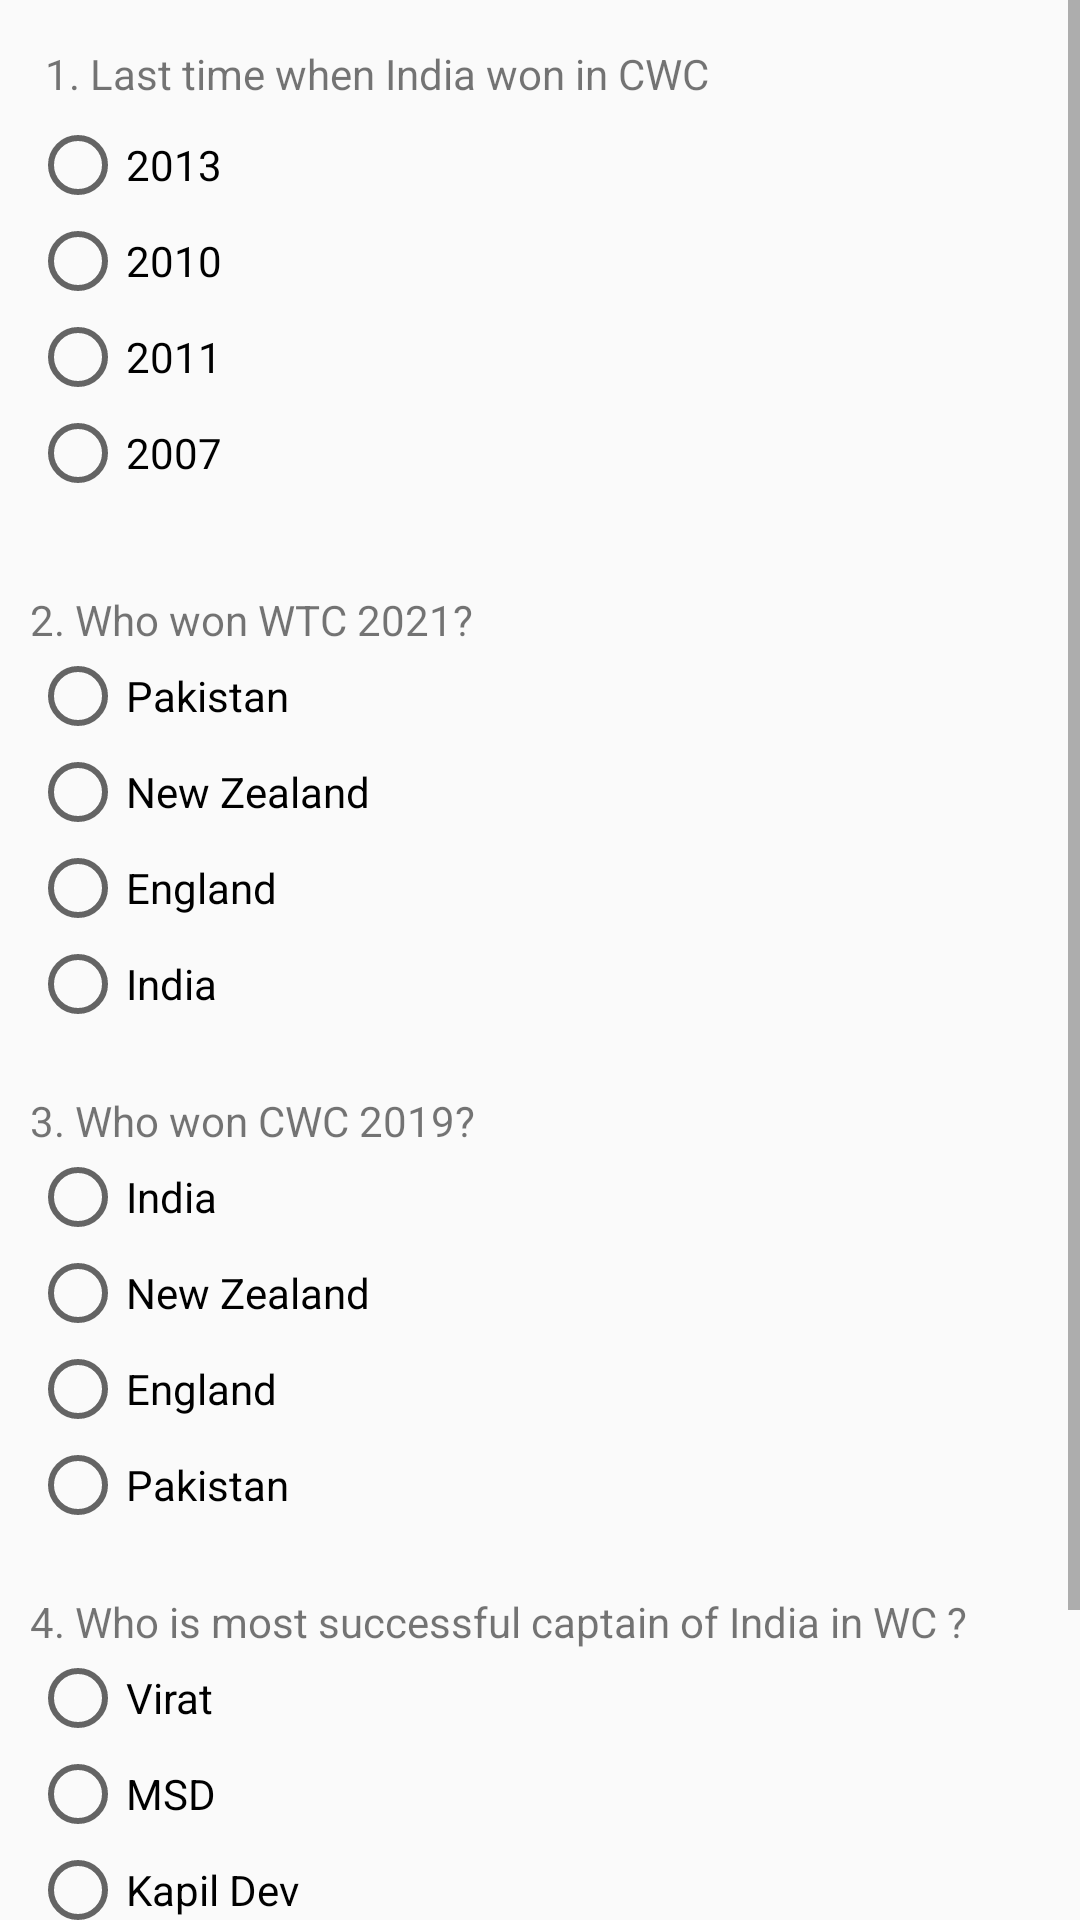

Produce the Android XML layout that renders to this screen, including the resource entries it uses.
<!-- AndroidManifest.xml: application theme Theme.SummerProject -->
<!-- res/layout/activity_quiz.xml -->
<?xml version="1.0" encoding="utf-8"?>
<ScrollView
    xmlns:android="http://schemas.android.com/apk/res/android"
    xmlns:app="http://schemas.android.com/apk/res-auto"
    xmlns:tools="http://schemas.android.com/tools"
    android:layout_width="match_parent"
    android:layout_height="match_parent"
    tools:context=".Quiz">

    <LinearLayout
        android:layout_width="match_parent"
        android:layout_height="wrap_content"
        android:orientation="vertical">

        <ImageButton
            android:id="@+id/imageButton12"
            android:layout_width="match_parent"
            android:layout_height="wrap_content"
            android:background="#EAEAEA"
            app:srcCompat="@drawable/ic_baseline_arrow_back_ios_24" />

        <RadioGroup
            android:layout_width="match_parent"
            android:layout_height="match_parent"
            android:paddingLeft="10dp"
            android:paddingTop="10dp"
            android:paddingBottom="20dp">

            <TextView
                android:id="@+id/textView9"
                android:layout_width="match_parent"
                android:layout_height="wrap_content"
                android:padding="5dp"
                android:paddingLeft="10dp"
                android:text="1. Last time when India won in CWC" />

            <RadioButton
                android:id="@+id/radioButton"
                android:layout_width="match_parent"
                android:layout_height="wrap_content"
                android:text="2013" />

            <RadioButton
                android:id="@+id/radioButton2"
                android:layout_width="match_parent"
                android:layout_height="wrap_content"
                android:text="2010" />

            <RadioButton
                android:id="@+id/radioButton3"
                android:layout_width="match_parent"
                android:layout_height="wrap_content"
                android:text="2011" />

            <RadioButton
                android:id="@+id/radioButton4"
                android:layout_width="match_parent"
                android:layout_height="wrap_content"
                android:text="2007" />
        </RadioGroup>

        <RadioGroup
            android:layout_width="match_parent"
            android:layout_height="match_parent"
            android:paddingLeft="10dp"
            android:paddingTop="10dp"
            android:paddingBottom="10dp">

            <TextView
                android:id="@+id/textView10"
                android:layout_width="match_parent"
                android:layout_height="wrap_content"
                android:text="2. Who won WTC 2021?" />

            <RadioButton
                android:id="@+id/radioButton5"
                android:layout_width="match_parent"
                android:layout_height="wrap_content"
                android:text="Pakistan" />

            <RadioButton
                android:id="@+id/radioButton6"
                android:layout_width="match_parent"
                android:layout_height="wrap_content"
                android:text="New Zealand" />

            <RadioButton
                android:id="@+id/radioButton7"
                android:layout_width="match_parent"
                android:layout_height="wrap_content"
                android:text="England" />

            <RadioButton
                android:id="@+id/radioButton8"
                android:layout_width="match_parent"
                android:layout_height="wrap_content"
                android:text="India" />

        </RadioGroup>

        <RadioGroup
            android:layout_width="match_parent"
            android:layout_height="match_parent"
            android:paddingLeft="10dp"
            android:paddingTop="10dp"
            android:paddingBottom="10dp">

            <TextView
                android:id="@+id/textView11"
                android:layout_width="match_parent"
                android:layout_height="wrap_content"
                android:text="3. Who won CWC 2019?" />

            <RadioButton
                android:id="@+id/radioButton9"
                android:layout_width="match_parent"
                android:layout_height="wrap_content"
                android:text="India" />

            <RadioButton
                android:id="@+id/radioButton10"
                android:layout_width="match_parent"
                android:layout_height="wrap_content"
                android:text="New Zealand" />

            <RadioButton
                android:id="@+id/radioButton11"
                android:layout_width="match_parent"
                android:layout_height="wrap_content"
                android:text="England" />

            <RadioButton
                android:id="@+id/radioButton12"
                android:layout_width="match_parent"
                android:layout_height="wrap_content"
                android:text="Pakistan" />
        </RadioGroup>

        <RadioGroup
            android:layout_width="match_parent"
            android:layout_height="match_parent"
            android:paddingLeft="10dp"
            android:paddingTop="10dp"
            android:paddingBottom="10dp">

            <TextView
                android:id="@+id/textView12"
                android:layout_width="match_parent"
                android:layout_height="wrap_content"
                android:text="4. Who is most successful captain of India in WC ?" />

            <RadioButton
                android:id="@+id/radioButton13"
                android:layout_width="match_parent"
                android:layout_height="wrap_content"
                android:text="Virat" />

            <RadioButton
                android:id="@+id/radioButton14"
                android:layout_width="match_parent"
                android:layout_height="wrap_content"
                android:text="MSD" />

            <RadioButton
                android:id="@+id/radioButton15"
                android:layout_width="match_parent"
                android:layout_height="wrap_content"
                android:text="Kapil Dev " />

            <RadioButton
                android:id="@+id/radioButton16"
                android:layout_width="match_parent"
                android:layout_height="wrap_content"
                android:text="Rohit " />

        </RadioGroup>

        <TextView
            android:id="@+id/textView13"
            android:layout_width="match_parent"
            android:layout_height="wrap_content"
            android:gravity="center"
            android:text="Result"
            android:textColor="@color/design_default_color_secondary"
            android:textSize="20sp" />

        <Button
            android:id="@+id/button30"
            android:layout_width="match_parent"
            android:layout_height="wrap_content"
            android:backgroundTint="@color/design_default_color_primary_dark"
            android:padding="10dp"
            android:text="Show Result"
            android:textColor="@color/design_default_color_background" />

    </LinearLayout>
</ScrollView>
<!-- resources referenced by this layout -->
<resources>
  <style name="Theme.SummerProject" parent="Theme.AppCompat.DayNight.NoActionBar">
          
          <item name="colorPrimary">@color/purple_500</item>
          <item name="colorPrimaryVariant">@color/purple_700</item>
          <item name="colorOnPrimary">@color/white</item>
          
          <item name="colorSecondary">@color/teal_200</item>
          <item name="colorSecondaryVariant">@color/teal_700</item>
          <item name="colorOnSecondary">@color/black</item>
          
          <item name="android:statusBarColor" tools:targetApi="l">?attr/colorPrimaryVariant</item>
          
      </style>
  <!-- not gathered from this repository: default colours our renderer supplied (Android Studio template values) -->
  <color name="purple_500">#FF6200EE</color>
  <color name="purple_700">#FF3700B3</color>
  <color name="teal_200">#FF03DAC5</color>
  <color name="teal_700">#FF018786</color>
  <color name="black">#FF000000</color>
  <color name="white">#FFFFFFFF</color>
</resources>
